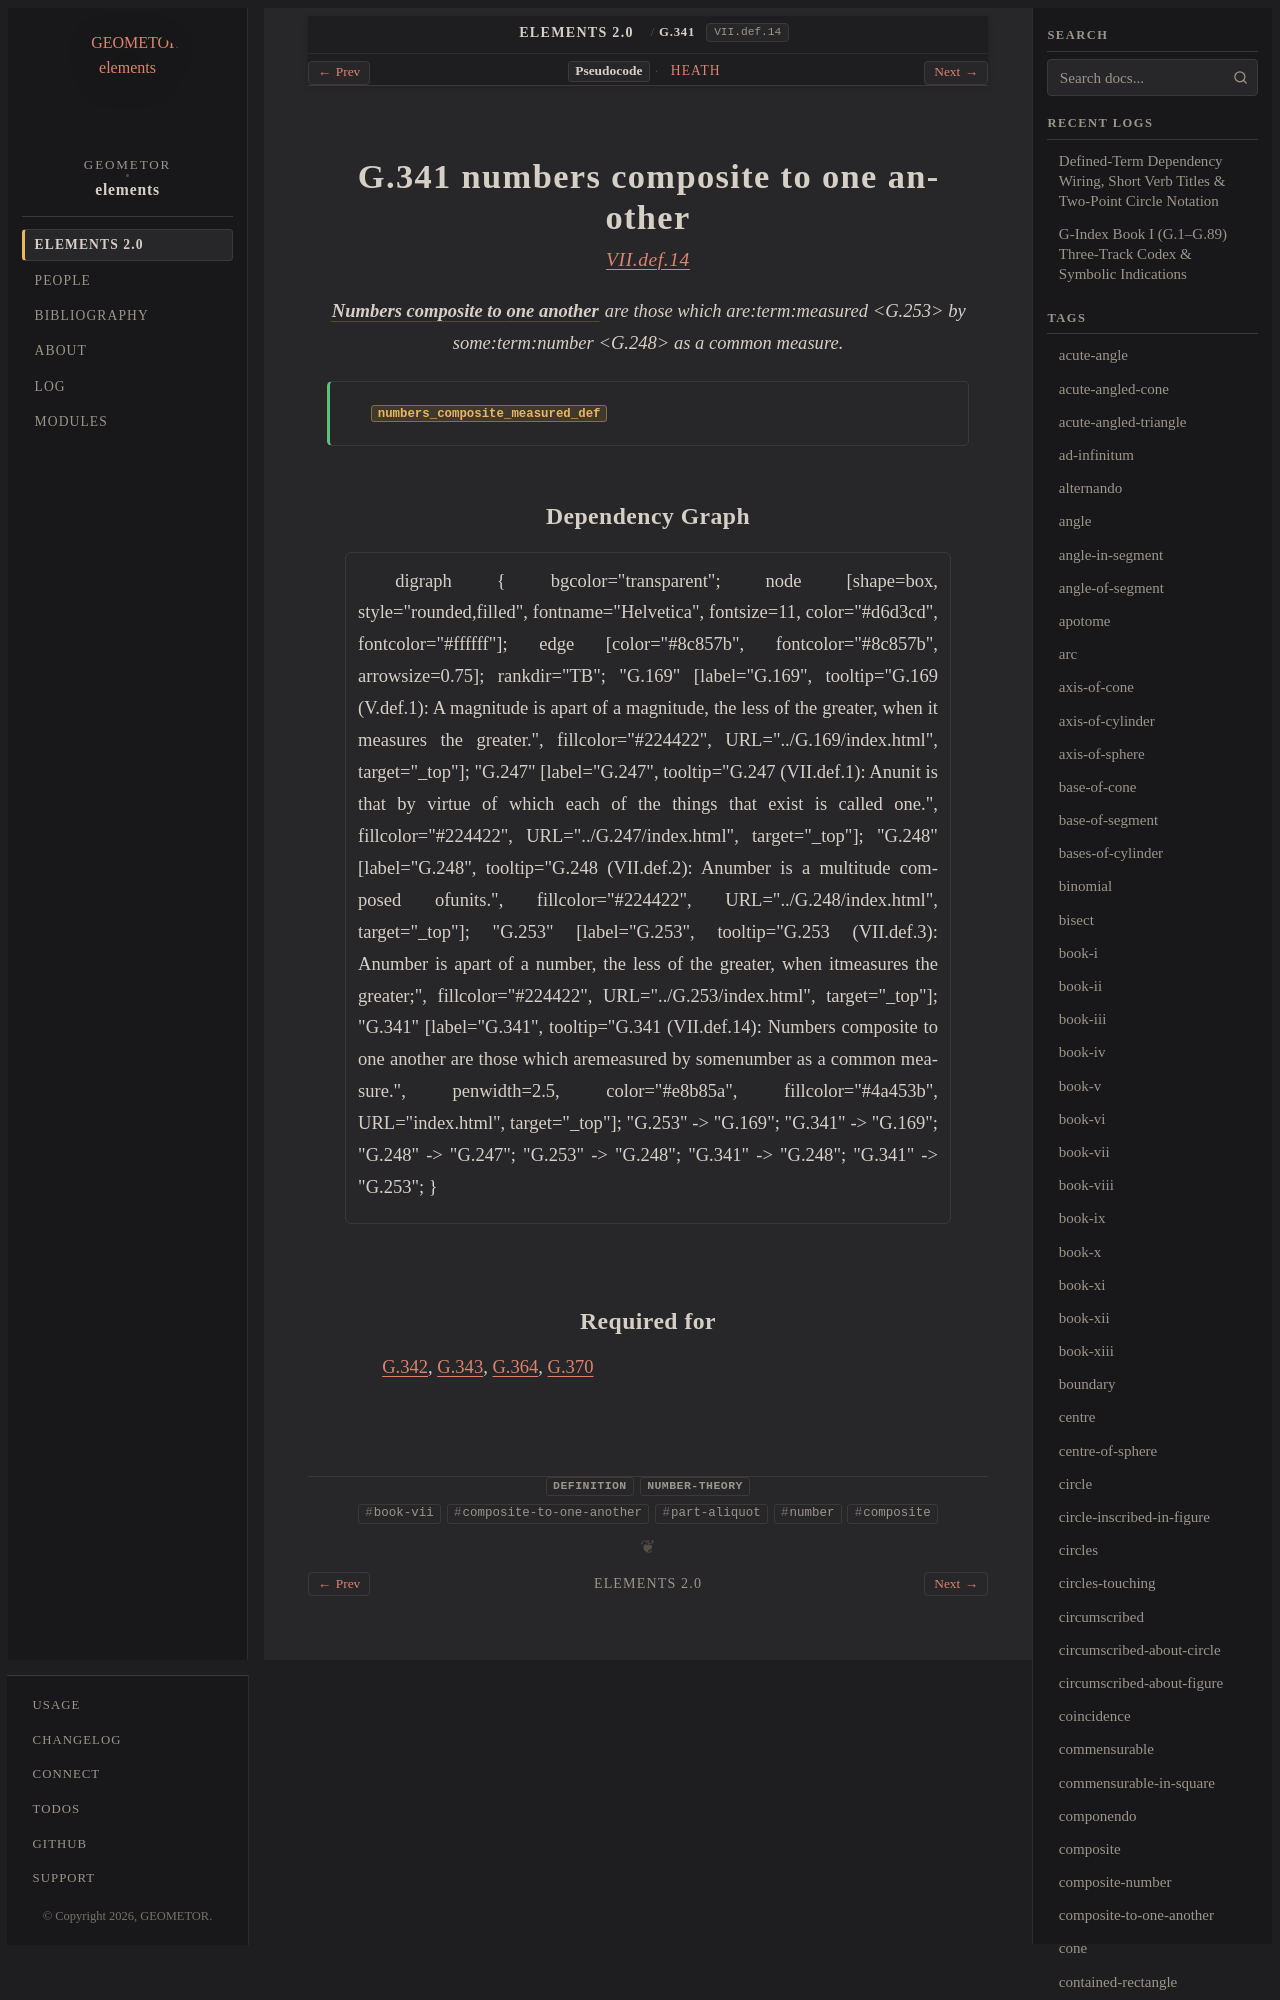

repository: geometor/elements · page: elements2/G.341/index.html · generator: sphinx

:order: 341
:number: 341
:canonical_id: G.341
:original_id: VII.def.14
:title: G.341 numbers composite to one another
:volume: II
:book: VII
:type: def
:categories: definition, number-theory
:category: definition, number-theory
:tags: book-vii, composite-to-one-another, part-aliquot, number, composite
:dependencies: G.169, G.248, G.253
:excerpt: Numbers composite to one another are those which aremeasured by somenumber as a common measure.

.. _G.341:
.. _VII.def.14:
